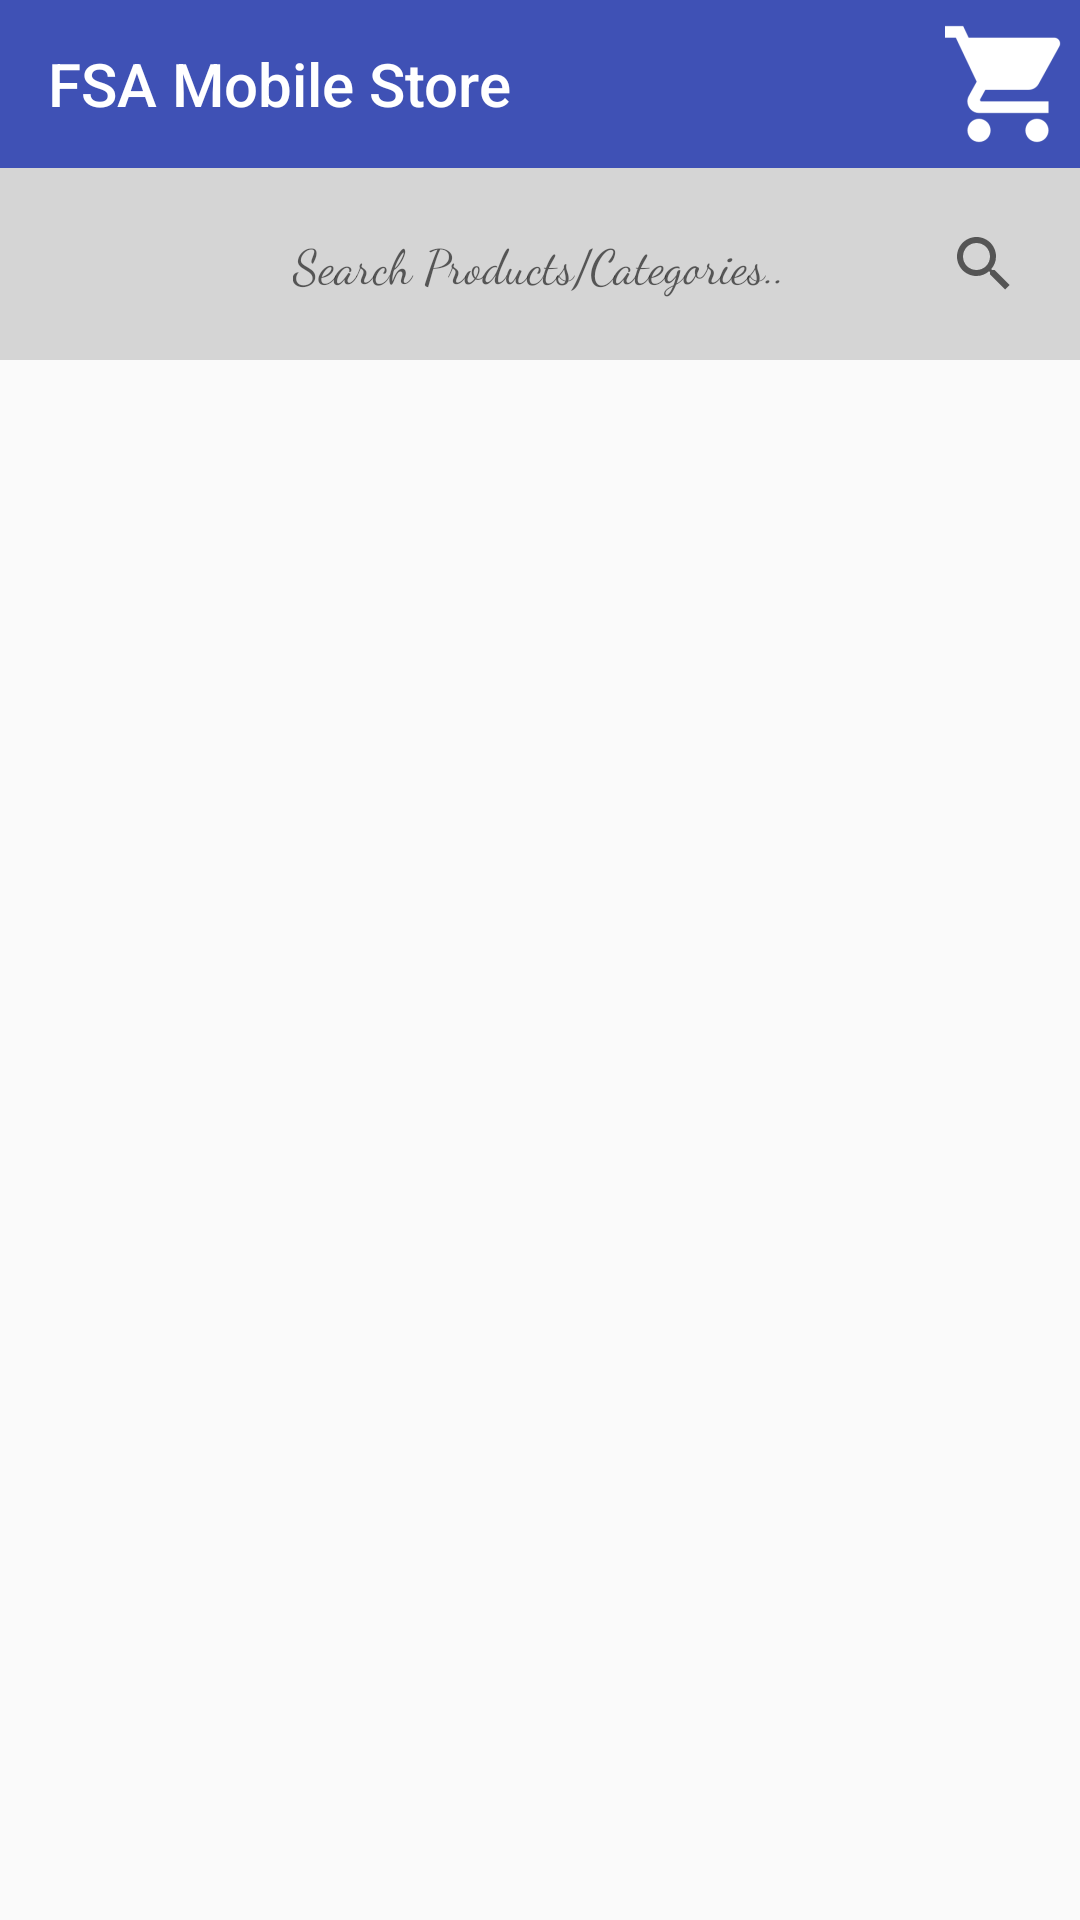

Here is an Android app screen rendered from its layout file. Give the layout XML and the strings, colors and styles it references.
<!-- AndroidManifest.xml: activity theme Theme.AppCompat.Light.NoActionBar.FullScreen -->
<!-- res/layout/activity_display_products.xml -->
<?xml version="1.0" encoding="utf-8"?>
<LinearLayout xmlns:android="http://schemas.android.com/apk/res/android"
    android:layout_width="match_parent"
    android:layout_height="match_parent"
    xmlns:app="http://schemas.android.com/apk/res-auto"
    android:orientation="vertical"
    >

    <android.support.v7.widget.Toolbar
        android:id="@+id/toolbar"
        android:minHeight="?attr/actionBarSize"
        android:background="@color/colorPrimary"
        android:layout_width="match_parent"
        android:layout_height="wrap_content"
        app:title="FSA Mobile Store"
       app:titleTextColor="#fff"
        >


        <ImageView
            android:layout_width="wrap_content"
            android:layout_height="wrap_content"
            android:layout_gravity="right"
            android:id="@+id/logoutIV"
            android:onClick="onLogoutPressed"
            android:src="@mipmap/logout"
           />

        <ImageView
            android:layout_width="wrap_content"
            android:layout_height="wrap_content"
            android:layout_gravity="right"
            android:id="@+id/viewCartIV"
            android:onClick="onViewCartPressed"
            android:src="@mipmap/ic_cart"
            android:layout_alignParentEnd="true"
            android:layout_alignParentRight="true" />

    </android.support.v7.widget.Toolbar>

    <FrameLayout
        android:layout_width="match_parent"
        android:layout_height="wrap_content"
        android:background="#d5d5d5"
        android:id="@+id/frag">
        <TextView
            android:id="@+id/srchHint"
            android:layout_width="wrap_content"
            android:layout_height="wrap_content"
            android:hint="Search Products/Categories.."
            android:textSize="16dp"
            android:fontFamily="cursive"
            android:textColor="#ffffff"
            android:layout_gravity="center" />

        <SearchView
            android:background="#d5d5d5"
            android:padding="8dp"
            android:id="@+id/searchView1"
            android:drawableLeft="@android:drawable/ic_menu_search"
            android:layout_width="wrap_content"
            android:singleLine="true"
            android:layout_gravity="right"

            android:layout_height="wrap_content"></SearchView>
    </FrameLayout>

    <ListView
        android:background="#bebebe"
        android:id="@+id/productsLV"
        android:layout_width="fill_parent"
        android:layout_height="wrap_content" />

</LinearLayout>
<!-- resources referenced by this layout -->
<resources>
  <color name="colorPrimary">#3F51B5</color>
  <!-- mipmap ic_cart: png bitmap (mipmap-hdpi, 869 bytes) -->
  <style name="Theme.AppCompat.Light.NoActionBar.FullScreen" parent="@style/Theme.AppCompat.Light">
          <item name="windowNoTitle">true</item>
          <item name="windowActionBar">false</item>
          <item name="android:windowFullscreen">true</item>
          <item name="android:windowContentOverlay">@null</item>
      </style>
</resources>
